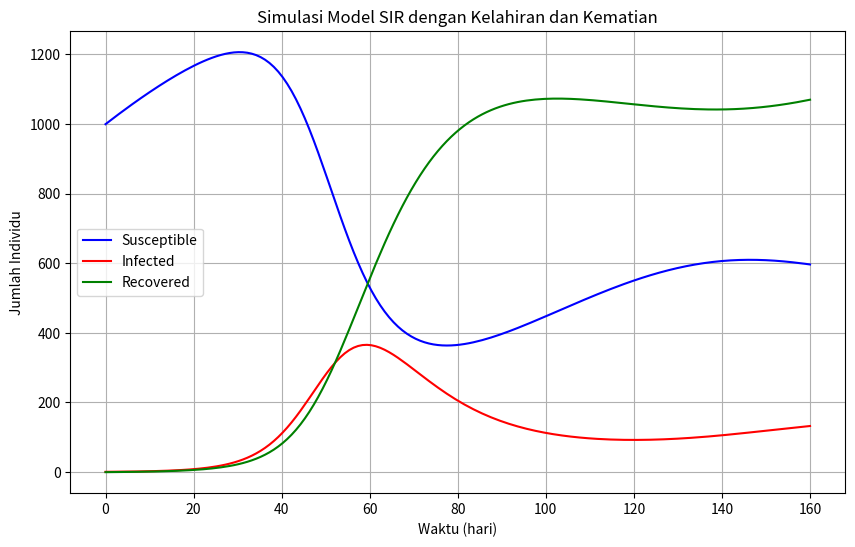

This chart was generated by the following Python code:
# -*- coding: utf-8 -*-
"""Model SIR dengan kelahiran & kematian

Automatically generated by Colab.

Original file is located at
    https://colab.research.google.com/<link-removed>
"""

import numpy as np
import matplotlib.pyplot as plt
from scipy.integrate import odeint

# Parameter model
beta = 0.2    #Laju infeksi
gamma = 0.1   #Laju pemulihan
N = 1000      #Total Populasi
alpha = 0.02  #Laju kelahiran
sigma = 0.01  #Laju kematian

#Kondisi awal
S0 = N - 1
I0 = 1
R0 = 0

t = np.linspace(0, 160, 160)  #Simulasi selama 160 hari

#Model SIR
def sir_model(y, t, N, beta, gamma, alpha, sigma):
    S, I, R = y

    dSdt = alpha * N - (beta * S * I / N) - sigma * S
    dIdt = (beta * S * I / N) - gamma * I - sigma * I
    dRdt = gamma * I - sigma * R

    return [dSdt, dIdt, dRdt]

#Menyelesaikan sistem persamaan diferensial
y0 = [S0, I0, R0]
solution = odeint(sir_model, y0, t, args=(N, beta, gamma, alpha, sigma))
S, I, R = solution.T

# Plot hasil
plt.figure(figsize=(10, 6))
plt.plot(t, S, label='Susceptible', color='blue')
plt.plot(t, I, label='Infected', color='red')
plt.plot(t, R, label='Recovered', color='green')
plt.xlabel('Waktu (hari)')
plt.ylabel('Jumlah Individu')
plt.title('Simulasi Model SIR dengan Kelahiran dan Kematian')
plt.legend()
plt.grid()
plt.show()